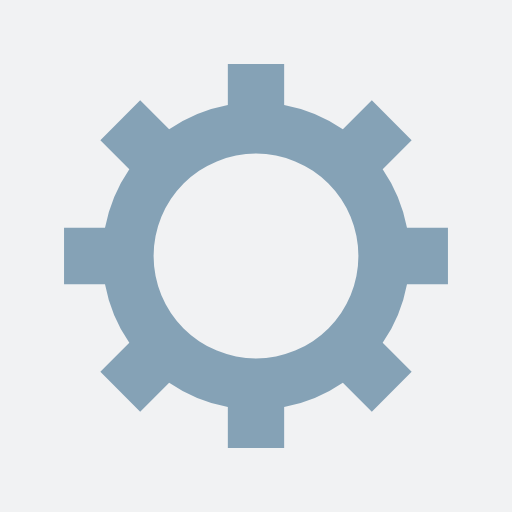
t = 0.00 s
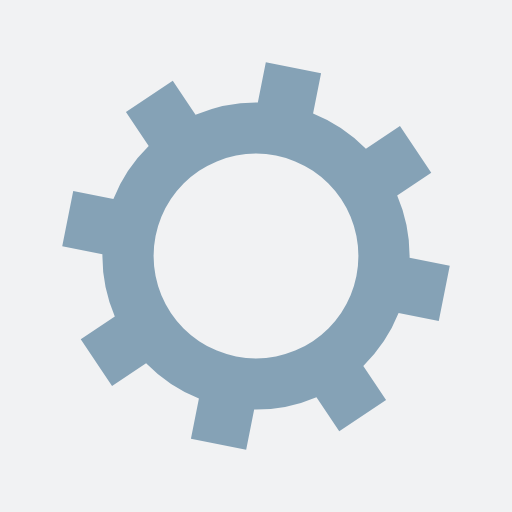
t = 0.05 s
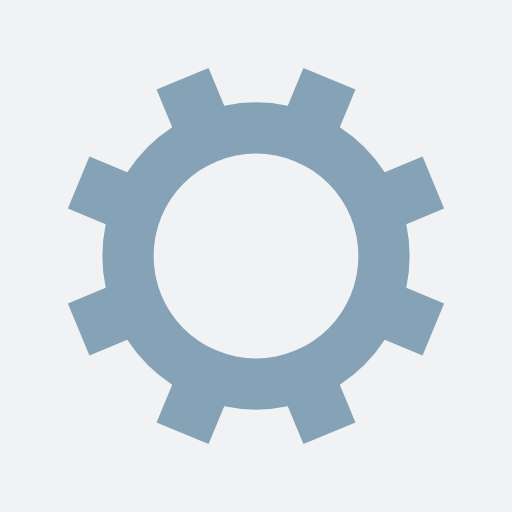
t = 0.10 s
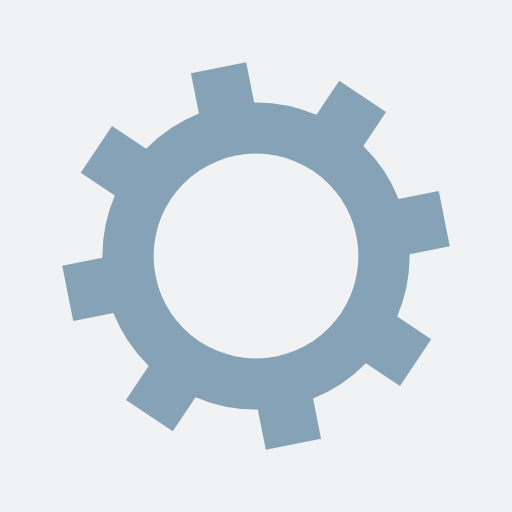
t = 0.15 s

The animated SVG that drew these frames (rendered in a browser with its animation timeline set to each time). Animation: 1 SMIL element (animateTransform=1); one cycle of 0.20 s, repeats indefinitely.

<?xml version="1.0" encoding="utf-8"?>
<svg xmlns="http://www.w3.org/2000/svg" xmlns:xlink="http://www.w3.org/1999/xlink" style="margin: auto; background: rgb(241, 242, 243); display: block; shape-rendering: auto; animation-play-state: running; animation-delay: 0s;" width="200px" height="200px" viewBox="0 0 100 100" preserveAspectRatio="xMidYMid">
<g transform="translate(50 50)" style="animation-play-state: running; animation-delay: 0s;">
<g style="animation-play-state: running; animation-delay: 0s;">
<animateTransform attributeName="transform" type="rotate" values="0;45" keyTimes="0;1" dur="0.2s" repeatCount="indefinite" style="animation-play-state: running; animation-delay: 0s;"></animateTransform><path d="M29.491524206117255 -5.5 L37.491524206117255 -5.5 L37.491524206117255 5.5 L29.491524206117255 5.5 A30 30 0 0 1 24.742744050198738 16.964569457146712 L24.742744050198738 16.964569457146712 L30.399598299691117 22.621423706639092 L22.621423706639096 30.399598299691114 L16.964569457146716 24.742744050198734 A30 30 0 0 1 5.5 29.491524206117255 L5.5 29.491524206117255 L5.5 37.491524206117255 L-5.499999999999997 37.491524206117255 L-5.499999999999997 29.491524206117255 A30 30 0 0 1 -16.964569457146705 24.742744050198738 L-16.964569457146705 24.742744050198738 L-22.621423706639085 30.399598299691117 L-30.399598299691117 22.621423706639092 L-24.742744050198738 16.964569457146712 A30 30 0 0 1 -29.491524206117255 5.500000000000009 L-29.491524206117255 5.500000000000009 L-37.491524206117255 5.50000000000001 L-37.491524206117255 -5.500000000000001 L-29.491524206117255 -5.500000000000002 A30 30 0 0 1 -24.742744050198738 -16.964569457146705 L-24.742744050198738 -16.964569457146705 L-30.399598299691117 -22.621423706639085 L-22.621423706639092 -30.399598299691117 L-16.964569457146712 -24.742744050198738 A30 30 0 0 1 -5.500000000000011 -29.491524206117255 L-5.500000000000011 -29.491524206117255 L-5.500000000000012 -37.491524206117255 L5.499999999999998 -37.491524206117255 L5.5 -29.491524206117255 A30 30 0 0 1 16.964569457146702 -24.74274405019874 L16.964569457146702 -24.74274405019874 L22.62142370663908 -30.39959829969112 L30.399598299691117 -22.6214237066391 L24.742744050198738 -16.964569457146716 A30 30 0 0 1 29.491524206117255 -5.500000000000013 M0 -20A20 20 0 1 0 0 20 A20 20 0 1 0 0 -20" fill="#85a2b6" style="animation-play-state: running; animation-delay: 0s;"></path></g></g>
<!-- [ldio] generated by https://loading.io/ --></svg>